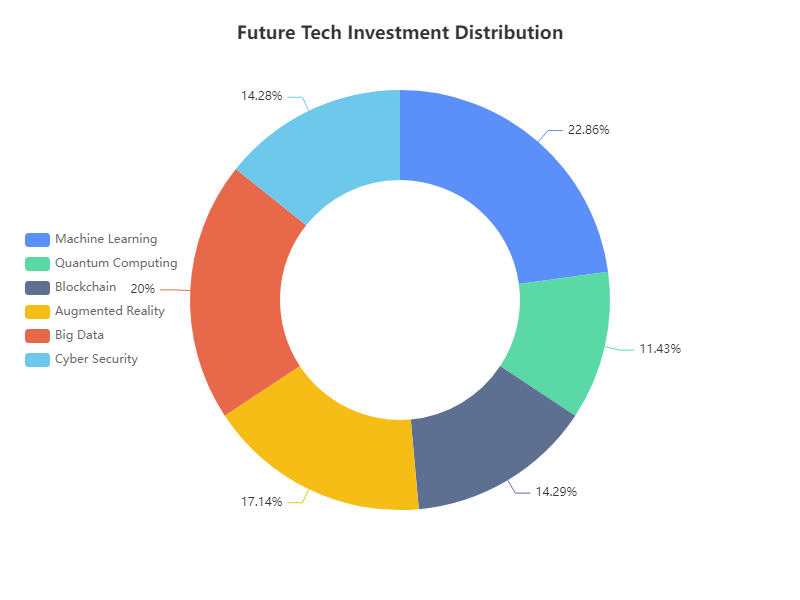

The data file committed next to this chart (first rows):
Category, Value
Machine Learning, 40
Quantum Computing, 20
Blockchain, 25
Augmented Reality, 30
Big Data, 35
Cyber Security, 25
